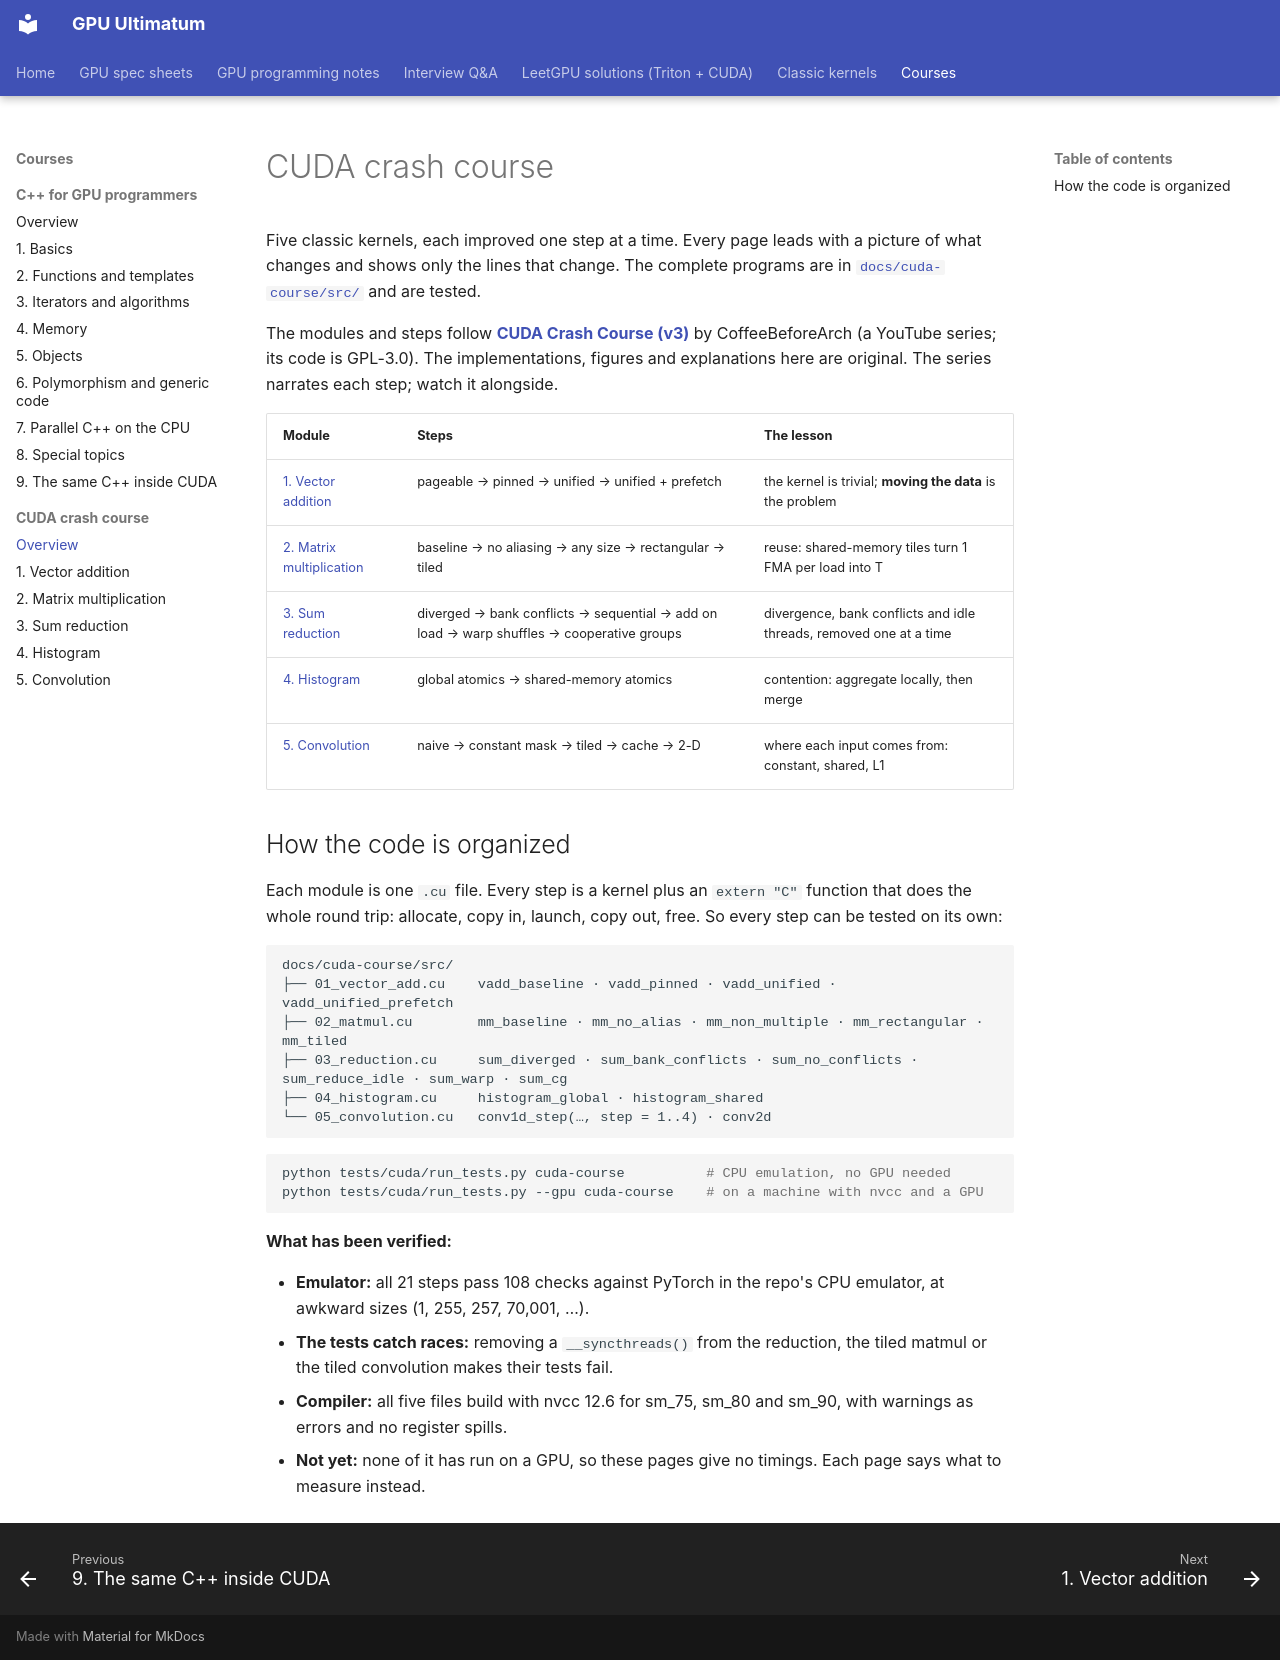

repository: Prakash-sa/GPU-ultimatum · page: cuda-course/index.html · generator: mkdocs

# CUDA crash course

Five classic kernels, each improved one step at a time. Every page leads with a picture
of what changes and shows only the lines that change. The complete programs are in
[`docs/cuda-course/src/`](https://github.com/Prakash-sa/GPU-ultimatum/tree/main/docs/cuda-course/src)
and are tested.

The modules and steps follow **[CUDA Crash Course (v3)](https://github.com/CoffeeBeforeArch/cuda_programming)**
by CoffeeBeforeArch (a YouTube series; its code is GPL-3.0). The implementations,
figures and explanations here are original. The series narrates each step; watch it
alongside.

| Module | Steps | The lesson |
|---|---|---|
| [1. Vector addition](01-vector-add.md) | pageable → pinned → unified → unified + prefetch | the kernel is trivial; **moving the data** is the problem |
| [2. Matrix multiplication](02-matmul.md) | baseline → no aliasing → any size → rectangular → tiled | reuse: shared-memory tiles turn 1 FMA per load into T |
| [3. Sum reduction](03-reduction.md) | diverged → bank conflicts → sequential → add on load → warp shuffles → cooperative groups | divergence, bank conflicts and idle threads, removed one at a time |
| [4. Histogram](04-histogram.md) | global atomics → shared-memory atomics | contention: aggregate locally, then merge |
| [5. Convolution](05-convolution.md) | naive → constant mask → tiled → cache → 2-D | where each input comes from: constant, shared, L1 |

## How the code is organized

Each module is one `.cu` file. Every step is a kernel plus an `extern "C"` function
that does the whole round trip: allocate, copy in, launch, copy out, free. So every step
can be tested on its own:

```text
docs/cuda-course/src/
├── 01_vector_add.cu    vadd_baseline · vadd_pinned · vadd_unified · vadd_unified_prefetch
├── 02_matmul.cu        mm_baseline · mm_no_alias · mm_non_multiple · mm_rectangular · mm_tiled
├── 03_reduction.cu     sum_diverged · sum_bank_conflicts · sum_no_conflicts · sum_reduce_idle · sum_warp · sum_cg
├── 04_histogram.cu     histogram_global · histogram_shared
└── 05_convolution.cu   conv1d_step(…, step = 1..4) · conv2d
```

```bash
python tests/cuda/run_tests.py cuda-course          # CPU emulation, no GPU needed
python tests/cuda/run_tests.py --gpu cuda-course    # on a machine with nvcc and a GPU
```

**What has been verified:**

- **Emulator:** all 21 steps pass 108 checks against PyTorch in the repo's CPU emulator,
  at awkward sizes (1, 255, 257, 70,001, …).
- **The tests catch races:** removing a `__syncthreads()` from the reduction, the tiled
  matmul or the tiled convolution makes their tests fail.
- **Compiler:** all five files build with nvcc 12.6 for sm_75, sm_80 and sm_90, with
  warnings as errors and no register spills.
- **Not yet:** none of it has run on a GPU, so these pages give no timings. Each page
  says what to measure instead.
